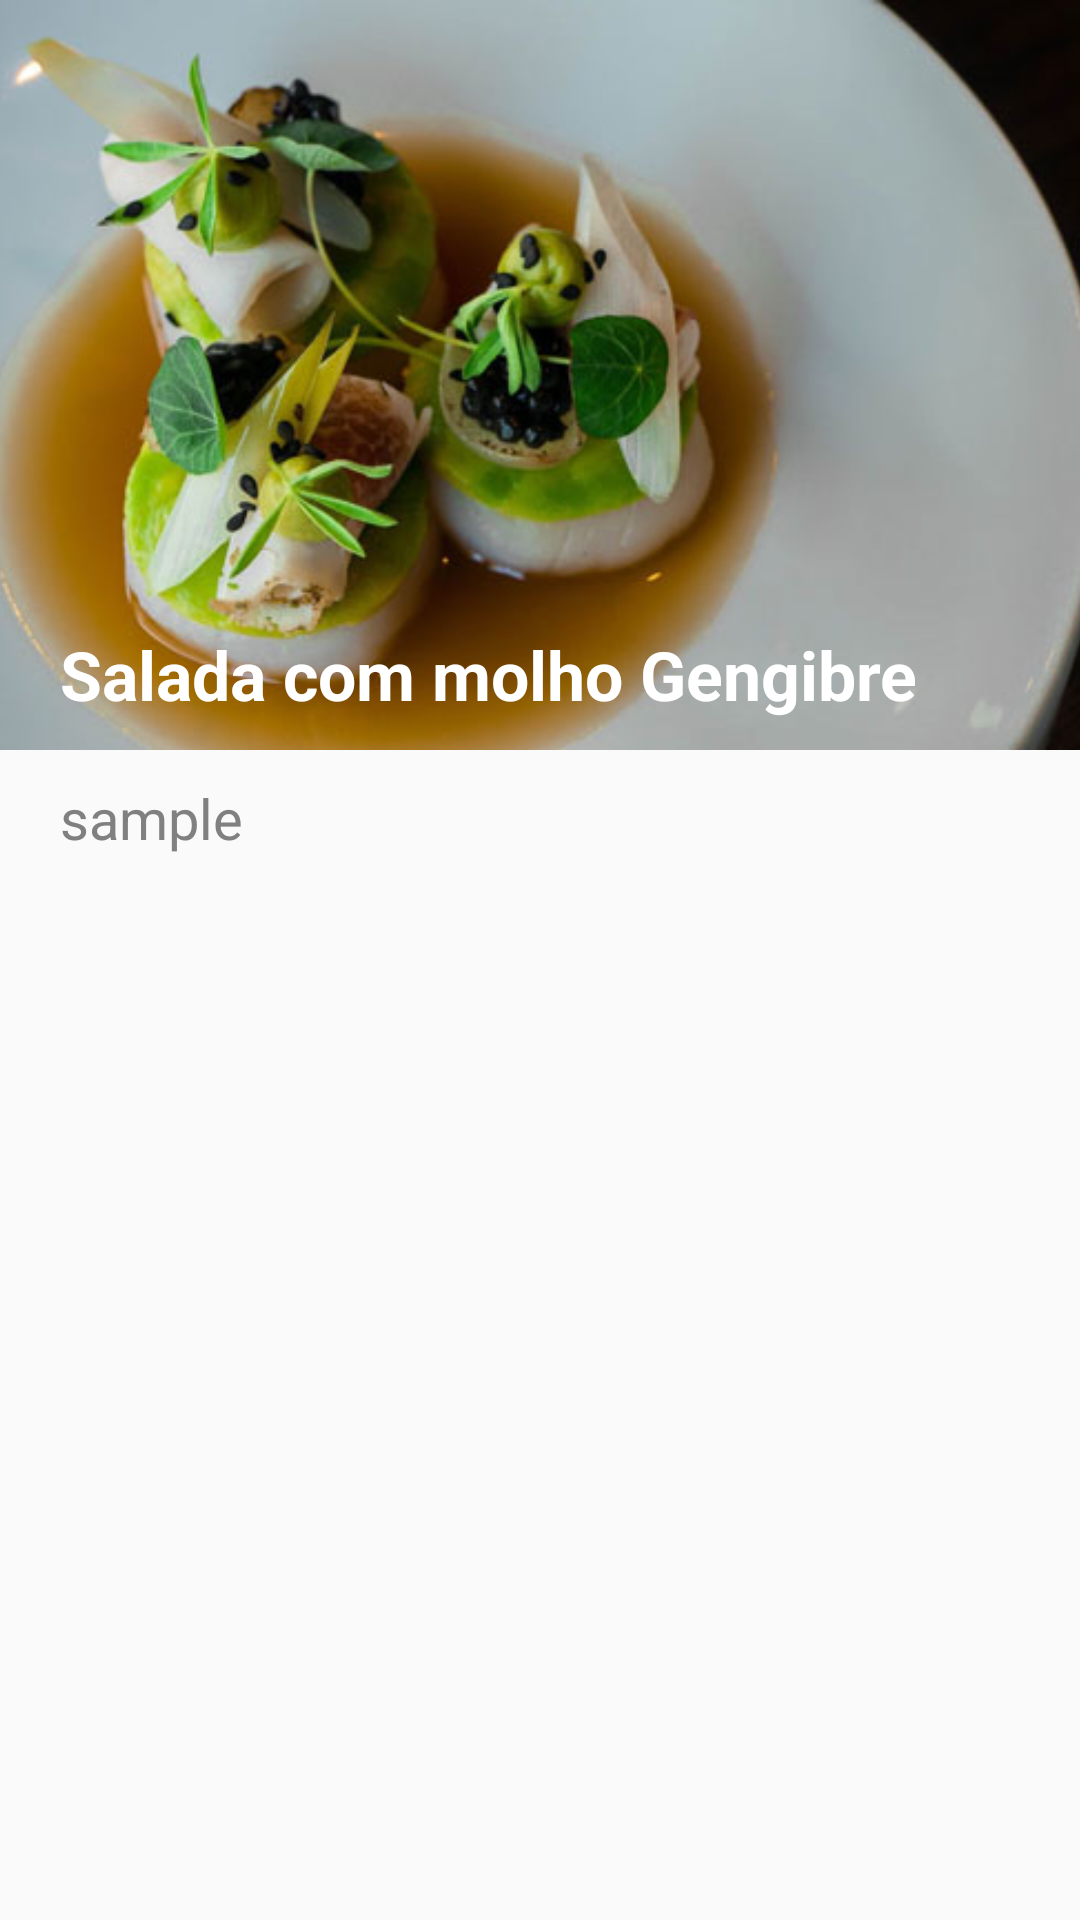

Reconstruct the res/layout file that produces this screen, plus the resources it refers to.
<!-- AndroidManifest.xml: application theme AppTheme -->
<!-- res/layout/activity_rec.xml -->
<?xml version="1.0" encoding="utf-8"?>
<androidx.constraintlayout.widget.ConstraintLayout xmlns:android="http://schemas.android.com/apk/res/android"
    xmlns:app="http://schemas.android.com/apk/res-auto"
    xmlns:tools="http://schemas.android.com/tools"
    android:layout_width="match_parent"
    android:layout_height="match_parent"
    tools:context=".ui.RecActivity">
    <ImageView
        android:id="@+id/viewimg"
        android:layout_width="match_parent"
        android:layout_height="250dp"
        android:scaleType="centerCrop"
        android:src="@drawable/image2"
        app:layout_constraintEnd_toEndOf="parent"
        app:layout_constraintHorizontal_bias="0.0"
        app:layout_constraintStart_toStartOf="parent"
        app:layout_constraintTop_toTopOf="parent" />

    <TextView
        android:id="@+id/viewimg2"
        android:layout_width="match_parent"
        android:layout_height="wrap_content"
        android:paddingLeft="20dp"
        android:paddingBottom="10dp"
        android:text="Salada com molho Gengibre"
        android:textColor="@color/colorWhite"
        android:textSize="11pt"
        android:textStyle="bold"
        app:layout_constraintBottom_toBottomOf="@+id/viewimg"
        app:layout_constraintEnd_toEndOf="parent"
        app:layout_constraintHorizontal_bias="0.0"
        app:layout_constraintStart_toStartOf="parent"
        app:layout_constraintTop_toTopOf="parent"
        app:layout_constraintVertical_bias="1.0" />

    <TextView
        android:id="@+id/viewimg3"
        android:layout_width="match_parent"
        android:layout_height="0dp"
        android:paddingLeft="20dp"
        android:paddingRight="20dp"
        android:paddingTop="10dp"
        android:text="sample"
        android:textColor="@color/colorGrey"
        android:textSize="9pt"
        app:layout_constraintBottom_toBottomOf="parent"
        app:layout_constraintEnd_toEndOf="parent"
        app:layout_constraintStart_toStartOf="parent"
        app:layout_constraintTop_toBottomOf="@+id/viewimg" />

    <ImageView
        android:id="@+id/voltarDetalhe"
        android:layout_width="wrap_content"
        android:layout_height="wrap_content"
        android:src="@drawable/ic_baseline_arrow_back_24"
        app:layout_constraintBottom_toTopOf="@+id/viewimg2"
        app:layout_constraintEnd_toEndOf="parent"
        app:layout_constraintHorizontal_bias="0.041"
        app:layout_constraintStart_toStartOf="parent"
        app:layout_constraintTop_toTopOf="parent"
        app:layout_constraintVertical_bias="0.096" />
</androidx.constraintlayout.widget.ConstraintLayout>
<!-- resources referenced by this layout -->
<resources>
  <color name="colorGrey">#808080</color>
  <color name="colorWhite">#FFFFFF</color>
  <!-- drawable image2: jpg bitmap (drawable, 32035 bytes) -->
  <style name="AppTheme" parent="Theme.AppCompat.Light.NoActionBar">
          
          <item name="colorPrimary">@color/colorPrimary</item>
          <item name="colorPrimaryDark">@color/colorDarkBlue</item>
          <item name="colorAccent">@color/colorAccent</item>
      </style>
  <color name="colorPrimary">#6200EE</color>
  <color name="colorDarkBlue">#303f9f</color>
  <color name="colorAccent">#03DAC5</color>
</resources>
